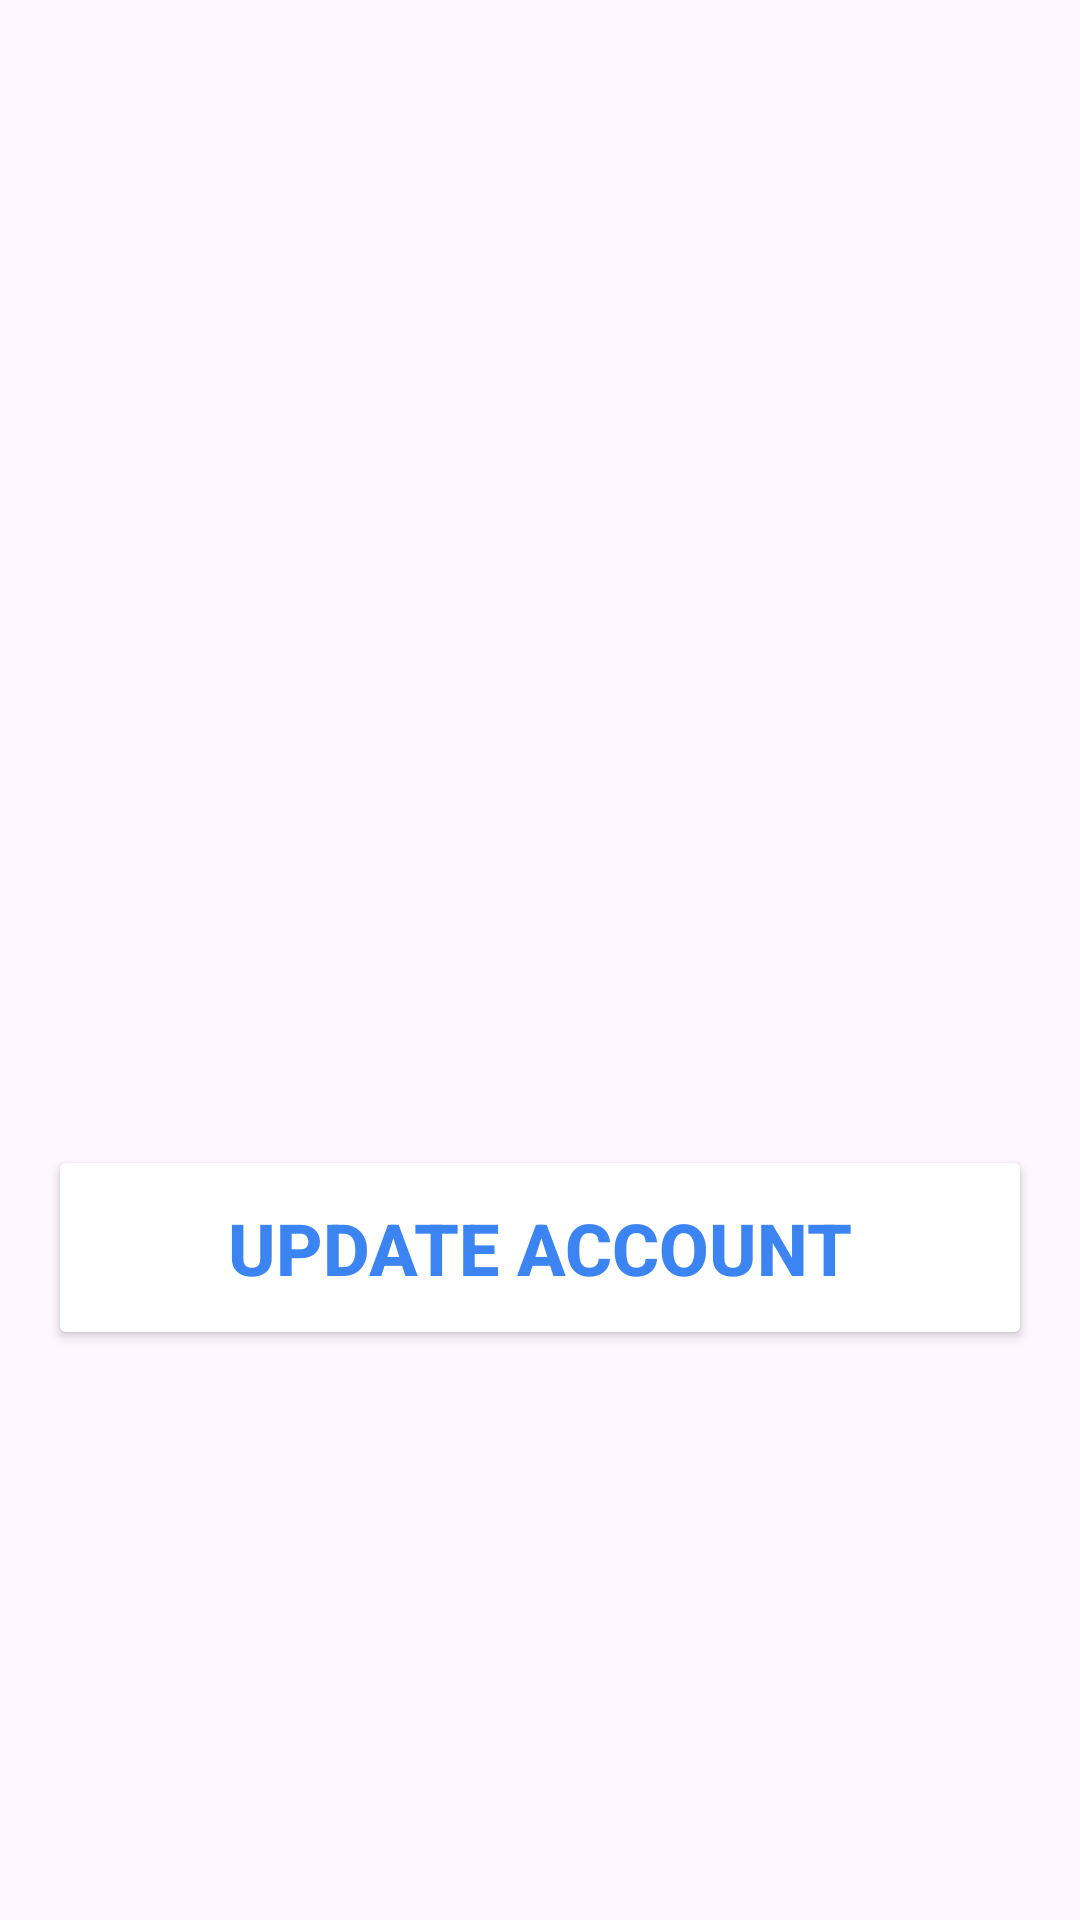

This screen was rendered from an Android layout file. Write that file and the resources it references.
<!-- AndroidManifest.xml: application theme Theme.TaskManagerFrontEnd -->
<!-- res/layout/activity_account.xml -->
<?xml version="1.0" encoding="utf-8"?>
<RelativeLayout xmlns:android="http://schemas.android.com/apk/res/android"
    xmlns:app="http://schemas.android.com/apk/res-auto"
    xmlns:tools="http://schemas.android.com/tools"
    android:id="@+id/main"
    android:layout_width="match_parent"
    android:layout_height="match_parent"
    android:background="@drawable/login_background"
    android:gravity="center"
    android:padding="16dp"
    tools:context=".Login">

    <LinearLayout
        android:layout_width="395dp"
        android:layout_height="500dp"
        android:gravity="center"
        android:orientation="vertical">

        <ImageView
            android:layout_width="160dp"
            android:layout_height="160dp"
            android:src="@drawable/icon_account_circle" /> 

        <Button
            android:id="@+id/btnUpdateAccount"
            android:layout_width="match_parent"
            android:layout_height="wrap_content"
            android:layout_marginTop="32dp"
            android:backgroundTint="@color/white"
            android:padding="18dp"
            android:text="Update Account"
            android:textColor="#3B84F1"
            android:textSize="24sp"
            android:textStyle="bold" />


    </LinearLayout>

</RelativeLayout>
<!-- resources referenced by this layout -->
<resources>
  <style name="Theme.TaskManagerFrontEnd" parent="Base.Theme.TaskManagerFrontEnd" />
  <style name="Base.Theme.TaskManagerFrontEnd" parent="Theme.Material3.DayNight.NoActionBar">
          
          
      </style>
  <!-- not gathered from this repository: default colours our renderer supplied (Android Studio template values) -->
  <color name="white">#FFFFFFFF</color>
</resources>
